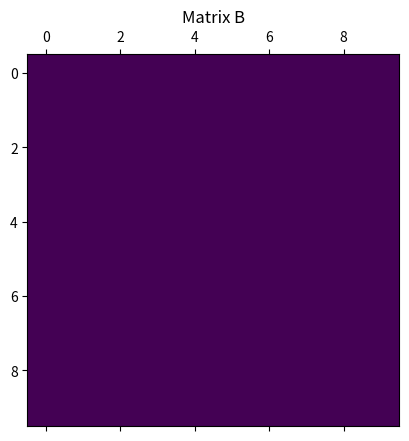

Python code for this plot: (Note: this script raises an exception after producing the figure.)
import numpy as np
import matplotlib.pyplot as plt

a = np.array([1, 2, 3, 4])
a

b = np.ones((10, 10))
c = np.zeros((10, 10))

plt.matshow(b)
plt.title("Matrix B")
plt.show()

# TODO: reassign an entry in b to 1 and visualize

# TODO: create an array to represent the maze we drew then show it using matplotlib
my_maze = None # change me to a matrix (use np.ones() or np.zeros())
# enter some code here





# show the maze
plt.matshow(my_maze)
plt.show()